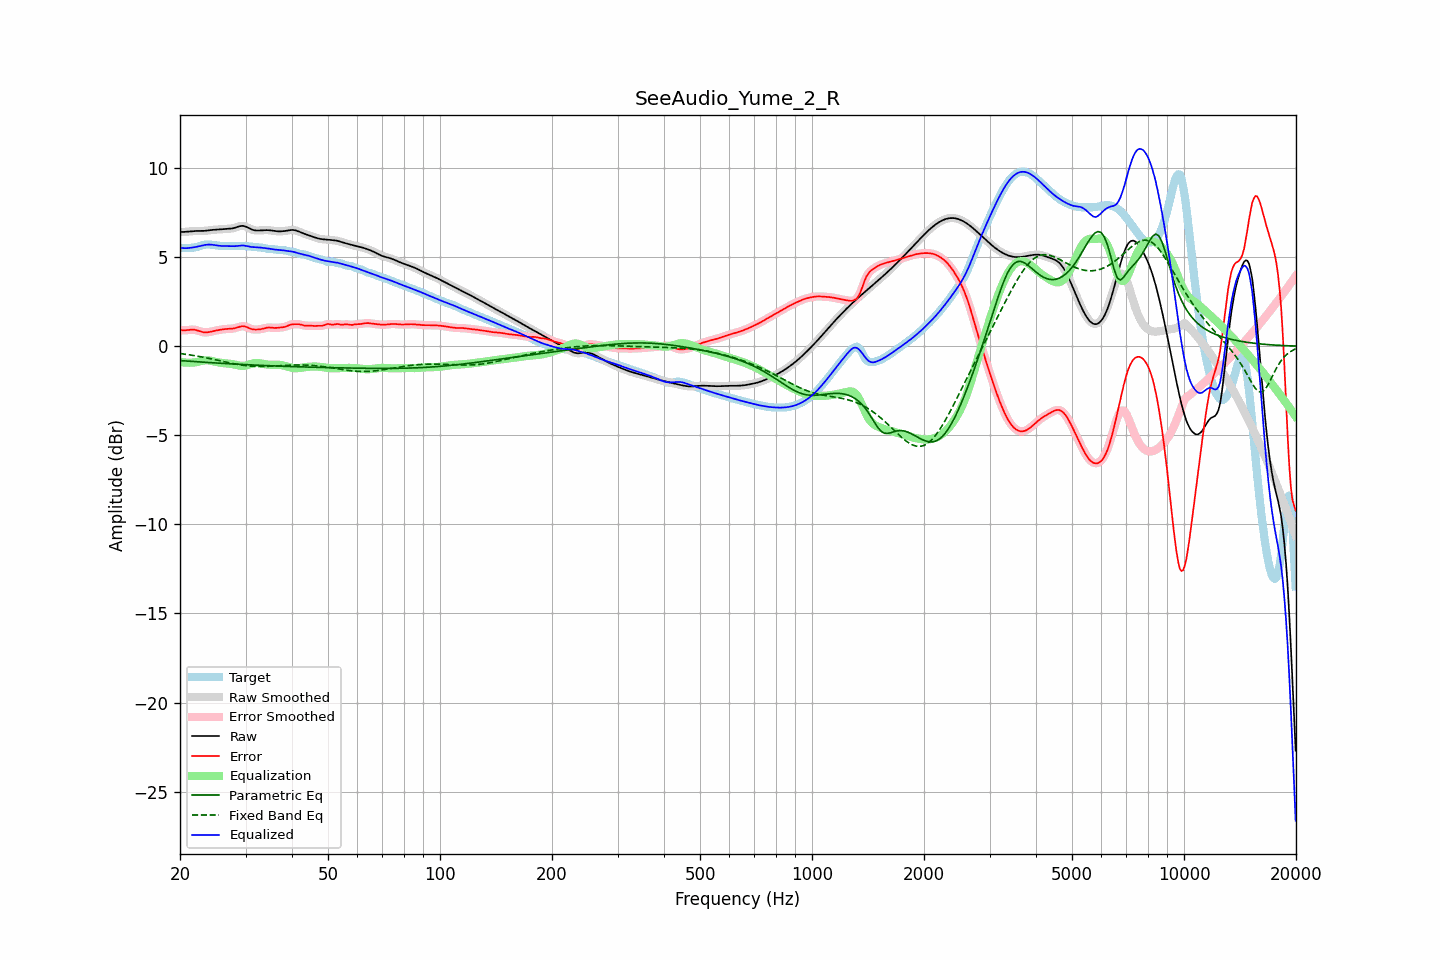

Source data for this figure (header and first rows):
frequency, raw, error, smoothed, error_smoothed, equalization, parametric_eq, fixed_band_eq, equalized_raw, equalized_smoothed, target
20.00, 6.41, 0.91, 6.41, 0.91, -0.88, -0.80, -0.41, 5.54, 5.54, 5.51
20.20, 6.41, 0.90, 6.41, 0.90, -0.89, -0.81, -0.42, 5.52, 5.52, 5.52
20.40, 6.42, 0.89, 6.42, 0.89, -0.91, -0.82, -0.43, 5.51, 5.51, 5.52
20.61, 6.42, 0.89, 6.42, 0.89, -0.92, -0.82, -0.44, 5.50, 5.50, 5.53
20.81, 6.43, 0.90, 6.43, 0.90, -0.92, -0.83, -0.46, 5.50, 5.51, 5.53
21.02, 6.44, 0.91, 6.44, 0.91, -0.93, -0.84, -0.47, 5.51, 5.51, 5.53
21.23, 6.45, 0.92, 6.45, 0.92, -0.93, -0.84, -0.48, 5.52, 5.52, 5.52
21.44, 6.46, 0.93, 6.46, 0.93, -0.92, -0.85, -0.50, 5.53, 5.53, 5.53
21.66, 6.46, 0.93, 6.46, 0.93, -0.92, -0.85, -0.51, 5.54, 5.54, 5.53
21.87, 6.47, 0.93, 6.47, 0.92, -0.91, -0.86, -0.53, 5.56, 5.56, 5.54
22.09, 6.47, 0.91, 6.47, 0.91, -0.89, -0.87, -0.54, 5.58, 5.58, 5.56
22.31, 6.47, 0.88, 6.47, 0.88, -0.87, -0.87, -0.56, 5.60, 5.60, 5.59
22.54, 6.47, 0.85, 6.47, 0.85, -0.85, -0.88, -0.58, 5.62, 5.62, 5.62
22.76, 6.47, 0.82, 6.47, 0.82, -0.83, -0.89, -0.59, 5.64, 5.64, 5.65
22.99, 6.47, 0.80, 6.47, 0.80, -0.81, -0.89, -0.61, 5.66, 5.66, 5.67
23.22, 6.48, 0.78, 6.48, 0.78, -0.80, -0.90, -0.63, 5.68, 5.68, 5.69
23.45, 6.48, 0.78, 6.48, 0.78, -0.79, -0.90, -0.64, 5.69, 5.70, 5.71
23.69, 6.50, 0.78, 6.50, 0.78, -0.79, -0.91, -0.66, 5.70, 5.71, 5.71
23.92, 6.51, 0.80, 6.51, 0.80, -0.80, -0.91, -0.68, 5.71, 5.71, 5.71
24.16, 6.52, 0.81, 6.52, 0.81, -0.81, -0.92, -0.70, 5.71, 5.71, 5.71
24.40, 6.53, 0.83, 6.53, 0.83, -0.83, -0.93, -0.72, 5.70, 5.70, 5.69
24.65, 6.54, 0.86, 6.54, 0.86, -0.85, -0.93, -0.74, 5.69, 5.69, 5.68
24.89, 6.54, 0.88, 6.54, 0.88, -0.87, -0.94, -0.76, 5.67, 5.67, 5.67
25.14, 6.55, 0.89, 6.55, 0.89, -0.89, -0.94, -0.78, 5.66, 5.66, 5.66
25.39, 6.55, 0.91, 6.55, 0.91, -0.91, -0.95, -0.80, 5.64, 5.64, 5.64
25.65, 6.56, 0.93, 6.56, 0.93, -0.93, -0.95, -0.82, 5.63, 5.63, 5.64
25.91, 6.57, 0.94, 6.57, 0.94, -0.94, -0.96, -0.84, 5.63, 5.63, 5.63
26.16, 6.58, 0.95, 6.58, 0.95, -0.95, -0.96, -0.86, 5.63, 5.63, 5.62
26.43, 6.58, 0.96, 6.58, 0.96, -0.96, -0.97, -0.88, 5.63, 5.63, 5.62
26.69, 6.59, 0.97, 6.59, 0.97, -0.96, -0.98, -0.90, 5.63, 5.62, 5.62
26.96, 6.59, 0.98, 6.59, 0.97, -0.97, -0.98, -0.92, 5.62, 5.62, 5.62
27.23, 6.60, 0.98, 6.60, 0.98, -0.98, -0.99, -0.94, 5.62, 5.62, 5.62
27.50, 6.61, 0.98, 6.61, 0.98, -0.99, -0.99, -0.95, 5.61, 5.61, 5.62
27.77, 6.62, 0.99, 6.62, 1.00, -1.01, -1.00, -0.97, 5.61, 5.61, 5.63
28.05, 6.64, 1.01, 6.65, 1.01, -1.03, -1.00, -0.99, 5.62, 5.62, 5.63
28.33, 6.68, 1.04, 6.68, 1.04, -1.05, -1.01, -1.01, 5.62, 5.62, 5.64
28.62, 6.71, 1.07, 6.71, 1.07, -1.07, -1.01, -1.02, 5.63, 5.63, 5.64
28.90, 6.74, 1.10, 6.73, 1.10, -1.09, -1.01, -1.04, 5.65, 5.65, 5.64
29.19, 6.75, 1.12, 6.75, 1.12, -1.10, -1.02, -1.05, 5.65, 5.65, 5.64
29.48, 6.76, 1.13, 6.76, 1.12, -1.10, -1.02, -1.07, 5.66, 5.65, 5.63
29.78, 6.74, 1.11, 6.74, 1.11, -1.09, -1.03, -1.08, 5.65, 5.65, 5.63
30.08, 6.71, 1.09, 6.71, 1.09, -1.08, -1.03, -1.09, 5.64, 5.63, 5.62
30.38, 6.67, 1.06, 6.67, 1.05, -1.05, -1.04, -1.10, 5.62, 5.62, 5.61
30.68, 6.62, 1.02, 6.62, 1.02, -1.03, -1.04, -1.11, 5.60, 5.60, 5.61
30.99, 6.58, 0.98, 6.58, 0.98, -1.00, -1.05, -1.12, 5.58, 5.58, 5.60
31.30, 6.54, 0.96, 6.54, 0.96, -0.97, -1.05, -1.12, 5.57, 5.57, 5.58
31.61, 6.52, 0.94, 6.52, 0.94, -0.95, -1.06, -1.13, 5.56, 5.56, 5.57
31.93, 6.50, 0.94, 6.50, 0.94, -0.94, -1.06, -1.13, 5.56, 5.56, 5.56
32.24, 6.50, 0.94, 6.50, 0.94, -0.94, -1.06, -1.14, 5.55, 5.55, 5.56
32.57, 6.50, 0.94, 6.50, 0.94, -0.95, -1.07, -1.14, 5.55, 5.55, 5.55
32.89, 6.50, 0.95, 6.50, 0.96, -0.96, -1.07, -1.14, 5.54, 5.54, 5.55
33.22, 6.51, 0.97, 6.51, 0.97, -0.98, -1.08, -1.14, 5.53, 5.53, 5.54
33.55, 6.52, 0.99, 6.51, 1.00, -1.00, -1.08, -1.14, 5.52, 5.52, 5.52
33.89, 6.52, 1.02, 6.52, 1.02, -1.01, -1.08, -1.13, 5.51, 5.51, 5.50
34.23, 6.52, 1.04, 6.52, 1.04, -1.02, -1.09, -1.13, 5.50, 5.50, 5.48
34.57, 6.52, 1.05, 6.52, 1.05, -1.03, -1.09, -1.13, 5.48, 5.48, 5.46
34.92, 6.51, 1.05, 6.51, 1.05, -1.04, -1.10, -1.12, 5.47, 5.47, 5.46
35.27, 6.49, 1.04, 6.49, 1.04, -1.04, -1.10, -1.12, 5.45, 5.45, 5.45
35.62, 6.48, 1.03, 6.48, 1.03, -1.04, -1.10, -1.11, 5.44, 5.44, 5.45
35.97, 6.47, 1.03, 6.47, 1.03, -1.04, -1.11, -1.11, 5.43, 5.43, 5.44
... 635 more rows
